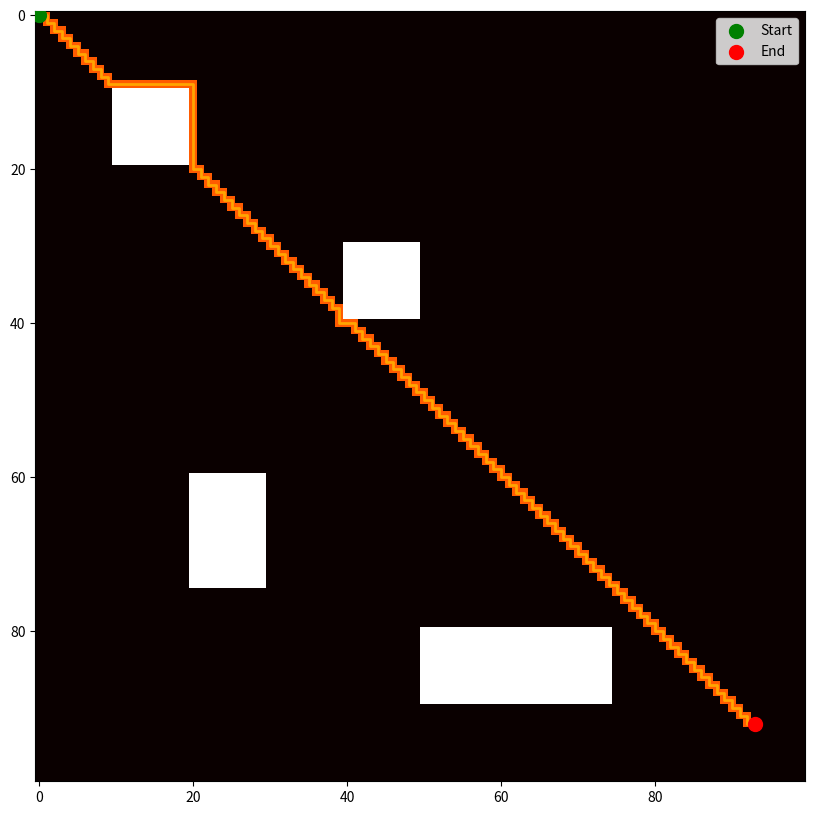

Generate this figure with matplotlib:
import heapq
import matplotlib.pyplot as plt
import numpy as np

class Node:
    """节点类表示搜索树中的每一个点。"""
    def __init__(self, parent=None, position=None):
        self.parent = parent        # 该节点的父节点
        self.position = position    # 节点在迷宫中的坐标位置
        self.g = 0                  # G值：从起点到当前节点的成本
        self.h = 0                  # H值：当前节点到目标点的估计成本
        self.f = 0                  # F值：G值与H值的和，即节点的总评估成本

    # 比较两个节点位置是否相同
    def __eq__(self, other):
        return self.position == other.position

    # 定义小于操作，以便在优先队列中进行比较
    def __lt__(self, other):
        return self.f < other.f
    

def astar(maze, start, end):
    """A*算法实现，用于在迷宫中找到从起点到终点的最短路径。"""
    start_node = Node(None, start)  # 创建起始节点
    end_node = Node(None, end)      # 创建终点节点

    open_list = []                  # 开放列表用于存储待访问的节点
    closed_list = []                # 封闭列表用于存储已访问的节点

    heapq.heappush(open_list, (start_node.f, start_node))  # 将起始节点添加到开放列表
    print("添加起始节点到开放列表。")

    # 当开放列表非空时，循环执行
    while open_list:
        current_node = heapq.heappop(open_list)[1]  # 弹出并返回开放列表中 f 值最小的节点
        closed_list.append(current_node)            # 将当前节点添加到封闭列表
        print(f"当前节点: {current_node.position}")

        # 如果当前节点是目标节点，则回溯路径
        if current_node == end_node:
            path = []
            while current_node:
                path.append(current_node.position)
                current_node = current_node.parent
            print("找到目标节点，返回路径。")
            return path[::-1]  # 返回反向路径，即从起点到终点的路径

        # 获取当前节点周围的相邻节点
        (x, y) = current_node.position
        neighbors = [(x-1, y), (x+1, y), (x, y-1), (x, y+1)]

        # 遍历相邻节点
        for next in neighbors:
            # 确保相邻节点在迷宫范围内，且不是障碍物
            if 0 <= next[0] < maze.shape[0] and 0 <= next[1] < maze.shape[1]:
                if maze[next[0], next[1]] == 1:
                    continue
                neighbor = Node(current_node, next)  # 创建相邻节点
                # 如果相邻节点已在封闭列表中，跳过不处理
                if neighbor in closed_list:
                    continue
                neighbor.g = current_node.g + 1  # 计算相邻节点的 G 值
                neighbor.h = ((end_node.position[0] - next[0]) ** 2) + ((end_node.position[1] - next[1]) ** 2)  # 计算 H 值
                neighbor.f = neighbor.g + neighbor.h  # 计算 F 值

                # 如果相邻节点的新 F 值较小，则将其添加到开放列表
                if add_to_open(open_list, neighbor):
                    heapq.heappush(open_list, (neighbor.f, neighbor))
                    print(f"添加节点 {neighbor.position} 到开放列表。")
            else:
                print(f"节点 {next} 越界或为障碍。")

    return None  # 如果没有找到路径，返回 None

def add_to_open(open_list, neighbor):
    """检查并添加节点到开放列表。"""
    for node in open_list:
        # 如果开放列表中已存在相同位置的节点且 G 值更低，不添加该节点
        if neighbor == node[1] and neighbor.g > node[1].g:
            return False
    return True  # 如果不存在，则返回 True 以便添加该节点到开放列表

def visualize_path(maze, path, start, end):
    """将找到的路径可视化在迷宫上。"""
    maze_copy = np.array(maze)
    for step in path:
        maze_copy[step] = 0.5  # 标记路径上的点
    plt.figure(figsize=(10, 10))
    # 将迷宫中的通道显示为黑色，障碍物为白色
    plt.imshow(maze_copy, cmap='hot', interpolation='nearest')
    # 提取路径上的x和y坐标
    path_x = [p[1] for p in path]  # 列坐标
    path_y = [p[0] for p in path]  # 行坐标
    # 绘制路径
    plt.plot(path_x, path_y, color='orange', linewidth=2)
    # 绘制起点和终点
    start_x, start_y = start[1], start[0]
    end_x, end_y = end[1], end[0]
    plt.scatter([start_x], [start_y], color='green', s=100, label='Start', zorder=5)  # 起点为绿色圆点
    plt.scatter([end_x], [end_y], color='red', s=100, label='End', zorder=5)  # 终点为红色圆点
    # 添加图例
    plt.legend()
    # # 隐藏坐标轴
    # plt.axis('off')
    # 显示图像
    plt.show()

# 设定迷宫的尺寸
maze_size = 100

# 创建一个空的迷宫，全部设置为0（表示可通过）
maze = np.zeros((maze_size, maze_size))

# 定义障碍物，每个障碍物是一个矩形
obstacle_blocks = [
    (10, 10, 10, 10),  # (y起始, x起始, 高度, 宽度)
    (30, 40, 10, 10),
    (60, 20, 15, 10),
    (80, 50, 10, 25),
]

# 在迷宫中设置障碍物
for y_start, x_start, height, width in obstacle_blocks:
    maze[y_start:y_start+height, x_start:x_start+width] = 1

# 设定起始点和终点
start = (0, 0)
end = (92, 93)

# 确保起始点和终点不是障碍物
maze[start] = 0
maze[end] = 0

# 输出迷宫的一部分，以确认障碍物的设置
print("迷宫左上角10x10区域的视图:")
print(maze[:10, :10])

path = astar(maze, start, end)
if path:
    print("路径已找到：", path)
    visualize_path(maze, path, start, end)
else:
    print("没有找到路径。")

